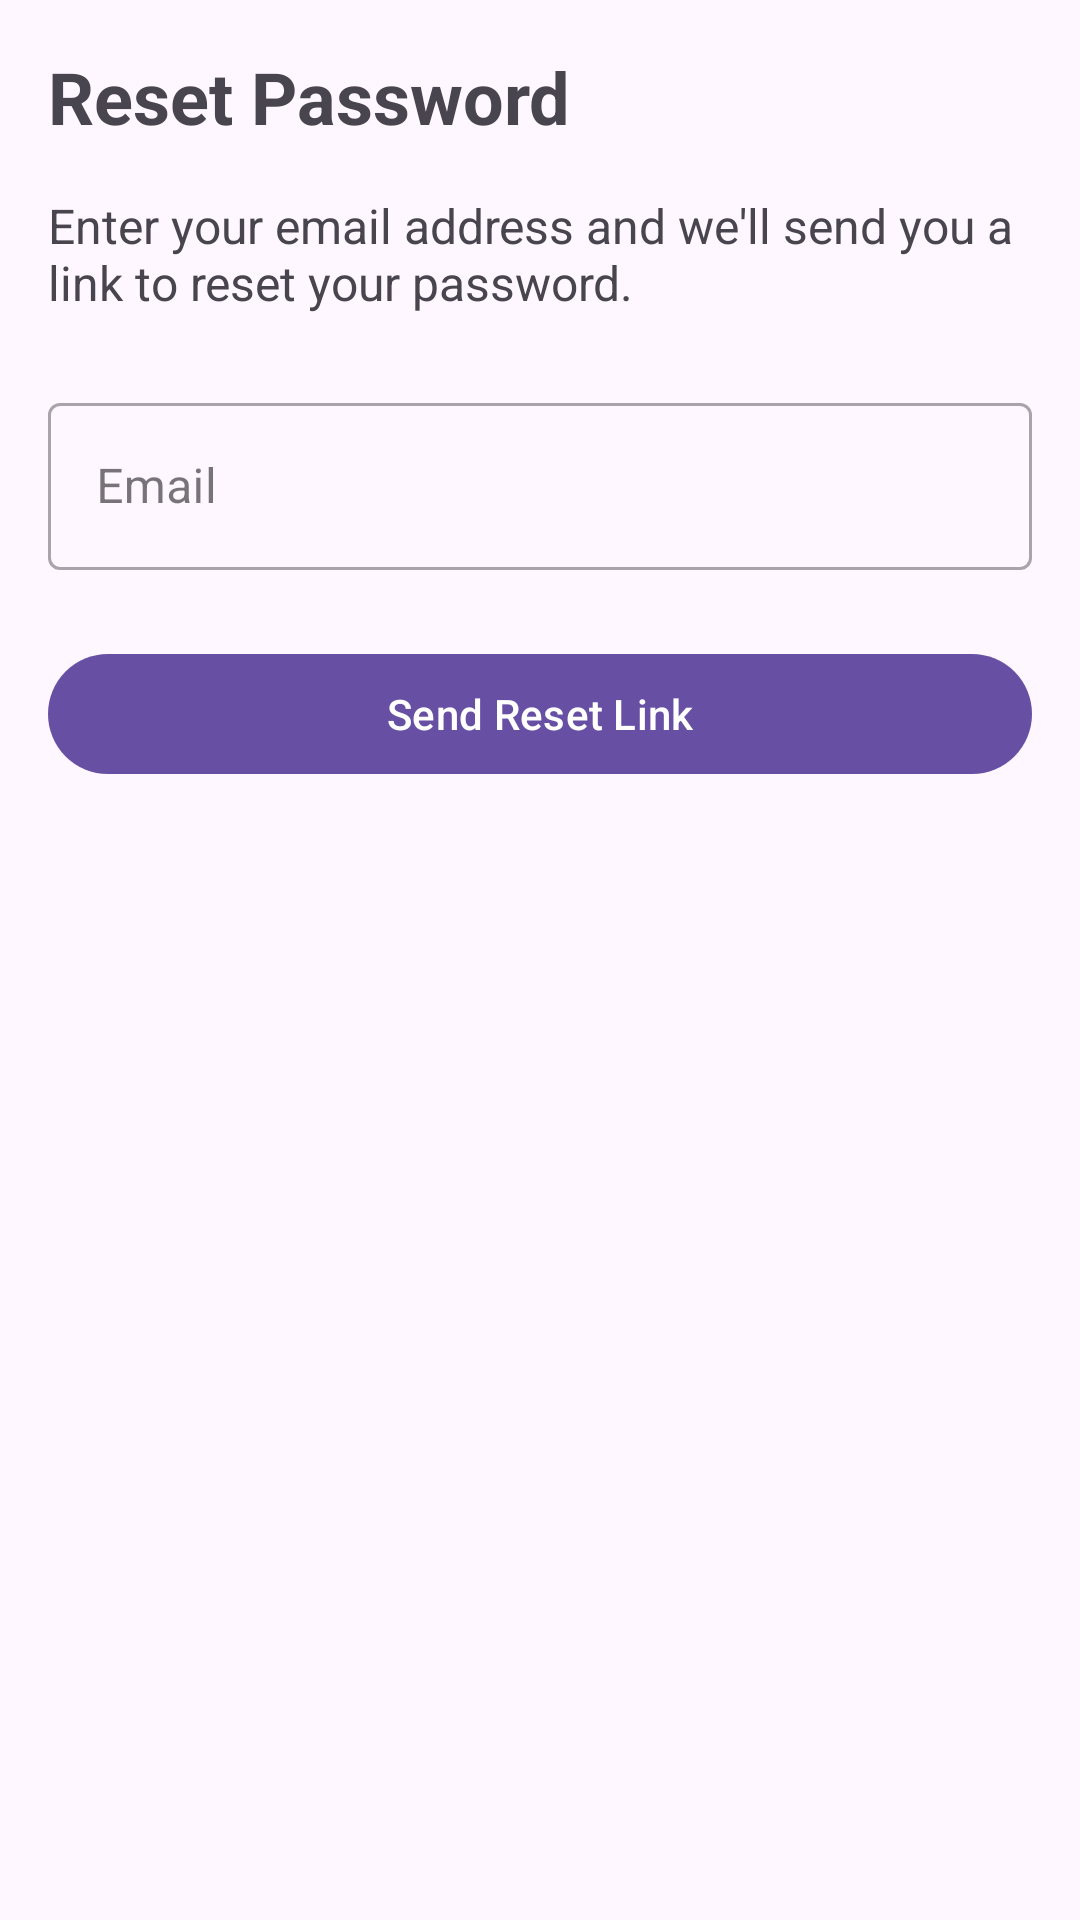

The Android layout XML behind this screen, and the referenced resources:
<!-- AndroidManifest.xml: application theme Theme.FoodieApp -->
<!-- res/layout/activity_forgot_password.xml -->
<?xml version="1.0" encoding="utf-8"?>
<androidx.constraintlayout.widget.ConstraintLayout xmlns:android="http://schemas.android.com/apk/res/android"
    xmlns:app="http://schemas.android.com/apk/res-auto"
    android:layout_width="match_parent"
    android:layout_height="match_parent"
    android:padding="16dp">

    <TextView
        android:id="@+id/tvTitle"
        android:layout_width="wrap_content"
        android:layout_height="wrap_content"
        android:text="Reset Password"
        android:textSize="24sp"
        android:textStyle="bold"
        app:layout_constraintStart_toStartOf="parent"
        app:layout_constraintTop_toTopOf="parent" />

    <TextView
        android:id="@+id/tvDescription"
        android:layout_width="match_parent"
        android:layout_height="wrap_content"
        android:layout_marginTop="16dp"
        android:text="Enter your email address and we'll send you a link to reset your password."
        android:textSize="16sp"
        app:layout_constraintTop_toBottomOf="@id/tvTitle" />

    <com.google.android.material.textfield.TextInputLayout
        android:id="@+id/tilEmail"
        style="@style/Widget.MaterialComponents.TextInputLayout.OutlinedBox"
        android:layout_width="match_parent"
        android:layout_height="wrap_content"
        android:layout_marginTop="24dp"
        android:hint="Email"
        app:layout_constraintTop_toBottomOf="@id/tvDescription">

        <com.google.android.material.textfield.TextInputEditText
            android:id="@+id/etEmail"
            android:layout_width="match_parent"
            android:layout_height="wrap_content"
            android:inputType="textEmailAddress" />
    </com.google.android.material.textfield.TextInputLayout>

    <com.google.android.material.button.MaterialButton
        android:id="@+id/btnReset"
        android:layout_width="match_parent"
        android:layout_height="wrap_content"
        android:layout_marginTop="24dp"
        android:text="Send Reset Link"
        app:layout_constraintTop_toBottomOf="@id/tilEmail" />

</androidx.constraintlayout.widget.ConstraintLayout>
<!-- resources referenced by this layout -->
<resources>
  <style name="Theme.FoodieApp" parent="Base.Theme.FoodieApp" />
  <style name="Base.Theme.FoodieApp" parent="Theme.Material3.DayNight.NoActionBar">
      </style>
</resources>
